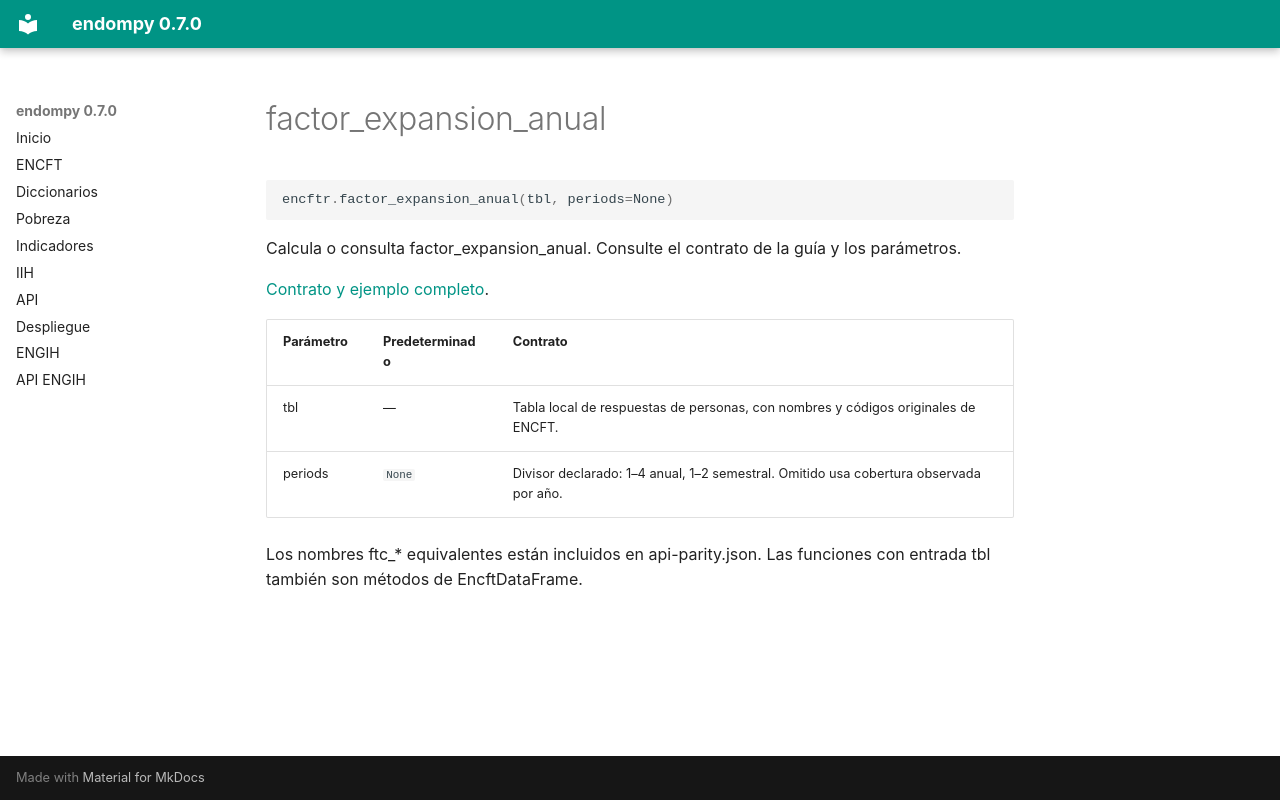

repository: adatar-do/endompy · page: reference/factor_expansion_anual.html · generator: mkdocs

# factor_expansion_anual

```python
encftr.factor_expansion_anual(tbl, periods=None)
```

Calcula o consulta factor_expansion_anual. Consulte el contrato de la guía y los parámetros.

[Contrato y ejemplo completo](../encftr.md).

| Parámetro | Predeterminado | Contrato |
|---|---|---|
| tbl | — | Tabla local de respuestas de personas, con nombres y códigos originales de ENCFT. |
| periods | `None` | Divisor declarado: 1–4 anual, 1–2 semestral. Omitido usa cobertura observada por año. |

Los nombres ftc_* equivalentes están incluidos en api-parity.json. Las funciones con entrada tbl también son métodos de EncftDataFrame.
